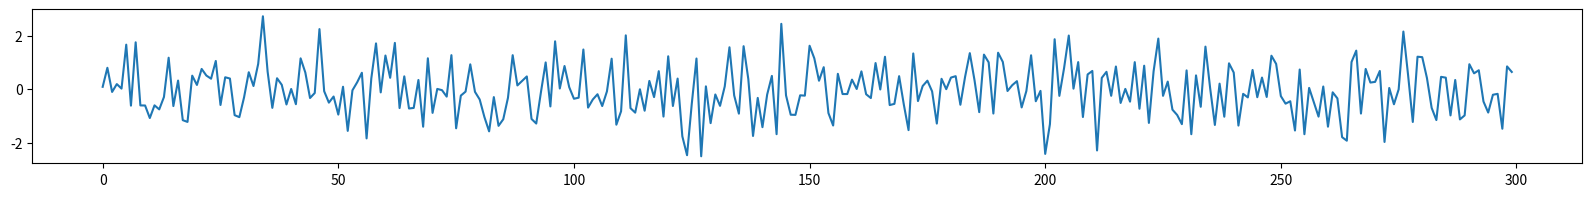
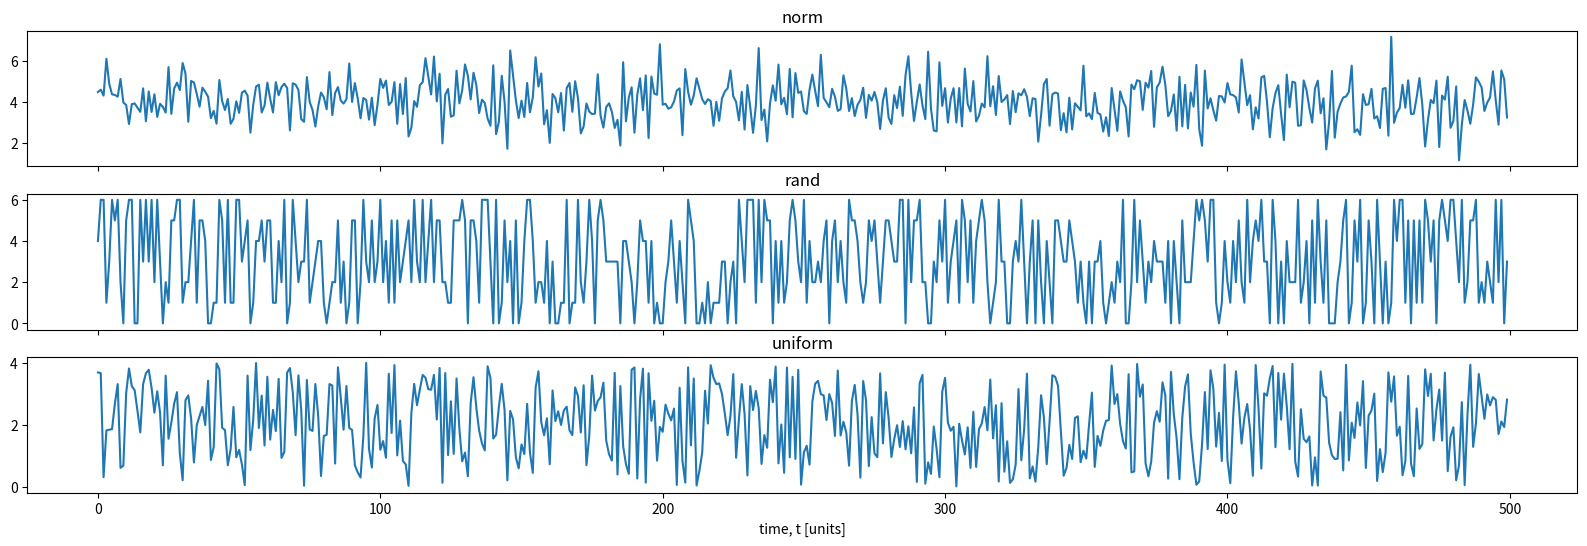

Reproduce these figures in Python, in order. (Note: this script raises an exception after producing the figures.)
#!/usr/bin/env python
# coding: utf-8

# changes:
# produce different time series
# * trig
# * constant
# * online data set?

# author: Benjamin Danek
# 
# Sample Data Analysis:
# * basis/simple data analysis will be k-NN + Dynamic Time Warp
# * more advanced data analysis will be DL
# 
# Fundamentally we want to produce a program frame which can collect data from DAQ equipment, and use *some* processing on it. This means we need to allow HW feed into this program.
# 
# For now, we assume the data is stored on memory.
# 
# Classification task:
# * match recently collected data sample to a class
# * supervised setting/cluster
#     * identify which class the sample belongs to
# * unsupervised setting
#     * form classes

# In[60]:


import numpy as np
import pandas as pd
import matplotlib.pyplot as plt

from matplotlib.pyplot import figure
PLT_SIZE = 2
plt.rcParams["figure.figsize"] = (20,PLT_SIZE)


# In[54]:


# produce random signal to write t.s. analysis
sampling_length = 300 # number of samples to take -- current number is arbitrary

series_d = []

# populate series with random integers
for _ in range(sampling_length):
    signal = np.random.normal() # samples from a gaussian distribution
    series_d = np.append(series_d, signal) # series gets promoted to np.ndarray()
    
# independant series value, since it's a time series, time is the independant value
series_t = range(sampling_length)

random_signal_df = pd.DataFrame({'time' : series_t, 'signal' : series_d})
plt.plot('time', 'signal', data=random_signal_df)


# #### K-NN + DTW:

# In[55]:


# assume time series to work with is stored in random_signal_df 
# assume sample at regular intervals starting/ending at an arbitrary time
# use DTW as distance measure from samples

# methodology:
# have recently collected sample placed in a class beside its neighbors (clustering)


# In[124]:


# simulate clusters/data points: 
# series - variable with signal posed as time series (represents series, dependant value)
# center = 4, the value about which our data will be centered

def normal_series(sampling_length, center=4):
    series = [] 
    for _ in range(sampling_length):
        signal = np.random.normal(loc=center)
        series = np.append(series, np.absolute(signal))
    return series

def randint_series(sampling_length):
    low = 0; high = 7
    return np.random.randint(low, high, size=sampling_length)

def uniform_series(sampling_length):
    low = 0; high = 4
    return np.random.uniform(low, high, size=sampling_length)

def draw(series):
    plt.plot(series)
    
def draw_several(multiple_series, names=[]):
    # resize the size of the figure based off of total # of figures (else plt squishes them)
    plt.rcParams["figure.figsize"] = (20, PLT_SIZE*(len(multiple_series)))
    # draw as subplots, with shared axis
    figure, axis = plt.subplots(len(multiple_series), sharex=True)
    plt.xlabel("time, t [units]")
    for idx in range(len(axis)):
        # plot current axis
        axis[idx].plot(multiple_series[idx])
        # print name if given
        if len(names) is 0:
            axis[idx].set_title("plot: " + str(idx))
        else:
            axis[idx].set_title(names[idx])
            
# intake array of length n*m, where n is length of sample, and m is length of sample s.t. the arrays are actually n 
# separate data strings, which are sloppily combined. This method will slice the array into it's proper n parts by 
# counting indeces, and iteratively append them s.t. it returns a 2D version of the origional
# note: for future challenge, implement recursively
def multiple_append(combined, data_len):
    # exception is self explanatory, if this function is used properly, shouldn't be an issue.
    if combined % data_len is not 0:
        Except("multiple_append requires that the combined array is evenly divisible by data_len                the combined length is {} while the data_len is{}".format(len(combined), data_len))
    # number of samples
    num_data_strings = combined/data_len
    mult_d_arr = [[]]
    for component in range(num_data_strings):
        current_arr = combined[(component*data_len):((component+1)*data_len)]
        mult_d_arr = np.append(mul_d_arr, current_arr, axis=0)
    #to-do {complete}


# In[76]:


num_samples = 500

norm = normal_series(num_samples) 
rand = randint_series(num_samples)
uniform = uniform_series(num_samples)

draw_several([norm, rand, uniform], ["norm", "rand", "uniform"])


# In[122]:


# in order to perform our proof of concept, we need to either collect data, or simulate it's existance. This function
# does the latter, by producing a set amount of data points of each class, where a class of data is defined as an 
# identity to the source of data.
# we will make n of each class, and add it to one data set, which will be the basis for our data processing practice
def simulate_data(data_set_size, num_samples):
    data_set = []
    print(data_set)
    for _ in range(data_set_size):
        norm = normal_series(num_samples) 
        rand = randint_series(num_samples)
        uniform = uniform_series(num_samples)
        
        # requires a fix w/ thorough ray appending
        temp = np.append(np.append(norm, rand), uniform)
        
        data_set = np.append(data_set, [[norm], [rand], [uniform]], axis=0)
    return data_set


# In[123]:


(simulate_data(3, 10))


# In[127]:


for id in range(10):
    print(id)


# In[ ]:




